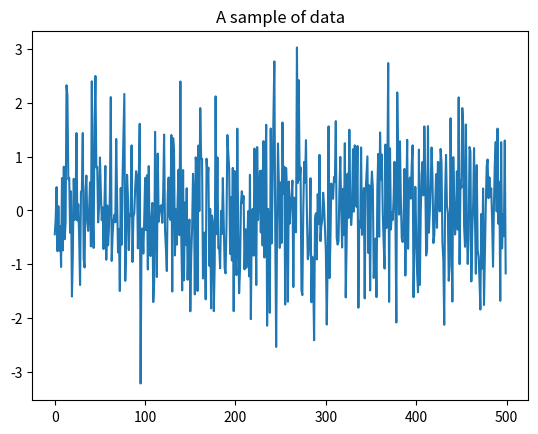

The script that saved this image:
import numpy as np
import matplotlib.pyplot as plt
import time as tm

seriesSize = 800000
np.random.seed(int(tm.time()))
x=np.random.normal(0,1,(seriesSize,1))

# according to the Verstraeten,-2010 Memory versus Non-Linearity in Reservoirs
#x = np.random.uniform(-0.8, 0.8, (seriesSize))
np.savetxt('iid.txt', x)

plt.figure(10).clear()
plt.plot(x[:500])
plt.title('A sample of data')
plt.show()
